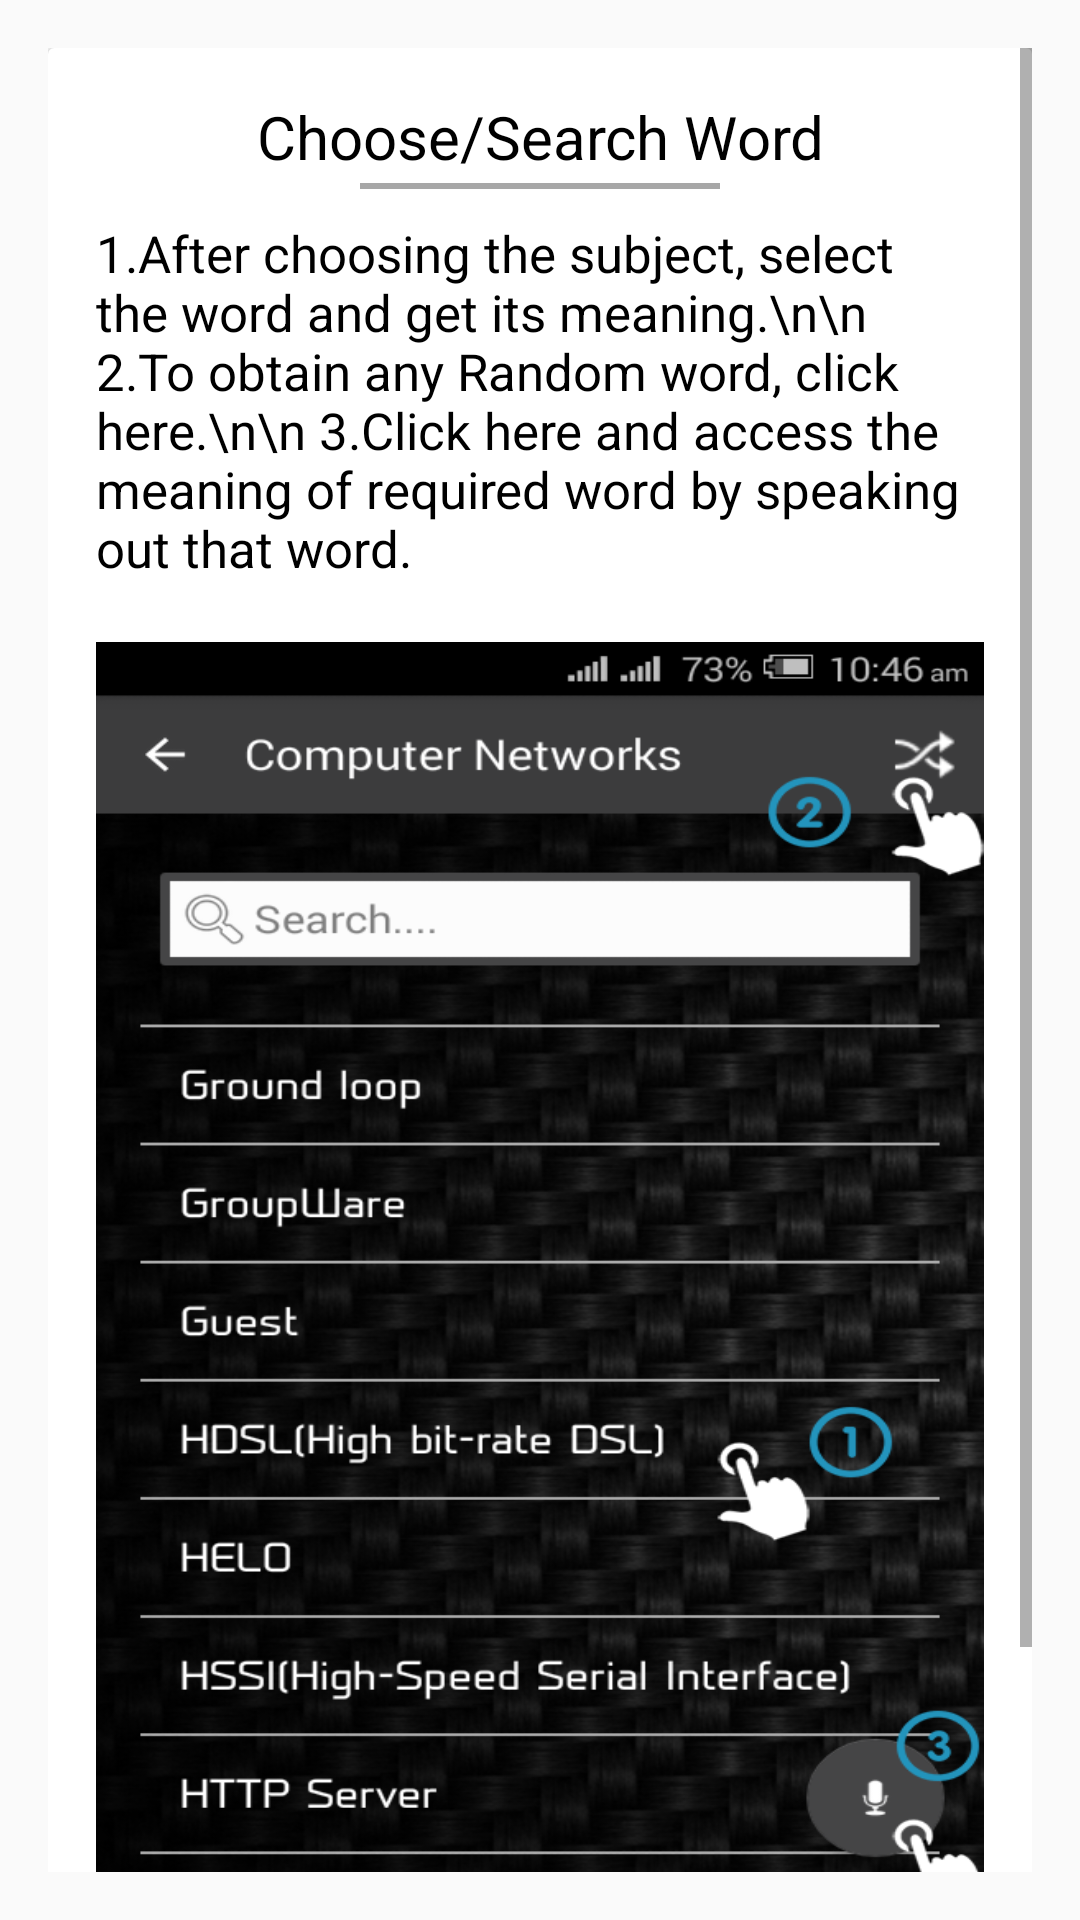

Here is an Android app screen rendered from its layout file. Give the layout XML and the strings, colors and styles it references.
<!-- AndroidManifest.xml: application theme AppTheme -->
<!-- res/layout/fragment_fourth.xml -->
<?xml version="1.0" encoding="utf-8"?>
<ScrollView
    xmlns:android="http://schemas.android.com/apk/res/android"
    android:layout_width="match_parent"
    android:layout_height="wrap_content"
    android:padding="16dp"
    >
    <android.support.v7.widget.CardView

        android:layout_width="wrap_content"
        android:layout_height="wrap_content"
        android:padding="16dp"
        android:layout_gravity="center_horizontal">
        <LinearLayout
            android:orientation="vertical"
            android:layout_width="match_parent"
            android:padding="16dp"
            android:layout_height="match_parent">

            <TextView
                android:layout_width="match_parent"
                android:layout_height="wrap_content"
                android:text="Choose/Search Word"
                android:textAlignment="center"
                android:textColor="@android:color/black"
                android:textSize="20dp"
                android:id="@+id/textView3" />
            <View
                android:layout_width="120dp"
                android:layout_gravity="center"
                android:layout_height="2dp"
                android:layout_marginTop="2dp"
                android:layout_alignParentTop="true"
                android:background="@color/line"/>

            <TextView
                android:layout_width="wrap_content"
                android:layout_height="wrap_content"
                android:textSize="17dp"
                android:layout_marginTop="10dp"
                android:text="1.After choosing the subject, select the word and get its meaning.\n\n
2.To obtain any Random word, click here.\n\n
3.Click here and access the meaning of required word by speaking out that word."
                android:textColor="@android:color/black"
                android:id="@+id/textView2"
                />

            <ImageView
                android:layout_width="wrap_content"
                android:layout_height="450dp"
                android:background="@drawable/word_list"
                android:layout_marginTop="20dp"
                android:id="@+id/imageView2"
                />


            <View
                android:layout_width="match_parent"
                android:layout_height="50dp"/>
        </LinearLayout>
    </android.support.v7.widget.CardView>
</ScrollView>
<!-- resources referenced by this layout -->
<resources>
  <color name="line">#a7a7a7</color>
  <!-- drawable word_list: png bitmap (drawable, 235738 bytes) -->
  <style name="AppTheme" parent="Theme.AppCompat.Light.DarkActionBar">
          
          <item name="colorPrimary">@color/colorPrimary</item>
          <item name="colorPrimaryDark">@color/colorPrimaryDark</item>
          <item name="colorAccent">@color/colorAccent</item>
      </style>
  <color name="colorPrimary">#3c3c3d</color>
  <color name="colorPrimaryDark">#303F9F</color>
  <color name="colorAccent">#FF4081</color>
</resources>
